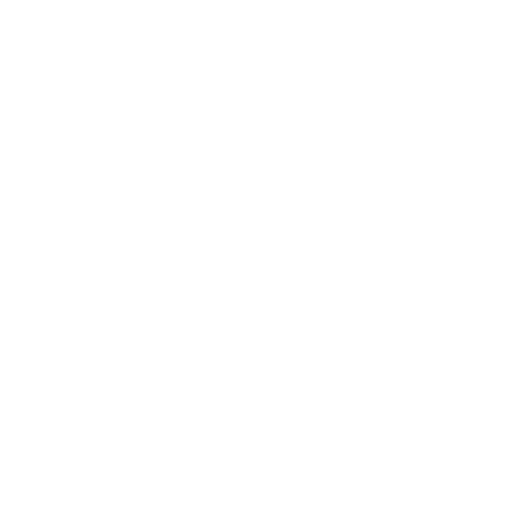
t = 0.00 s
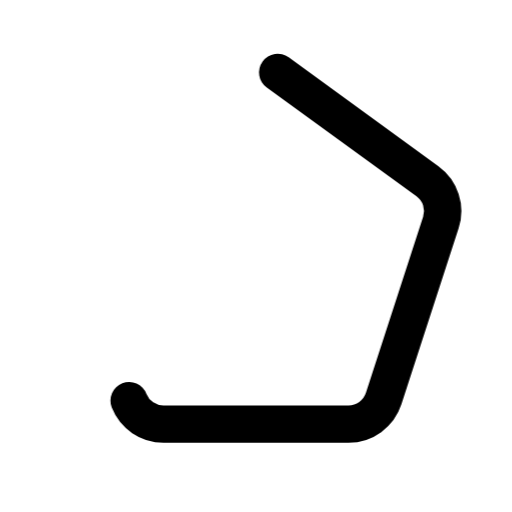
t = 0.32 s
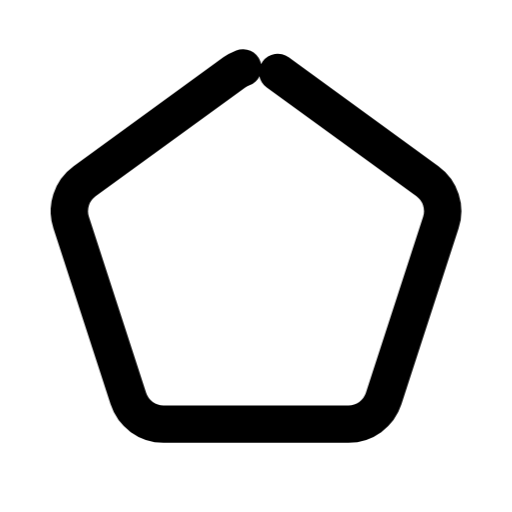
t = 0.94 s
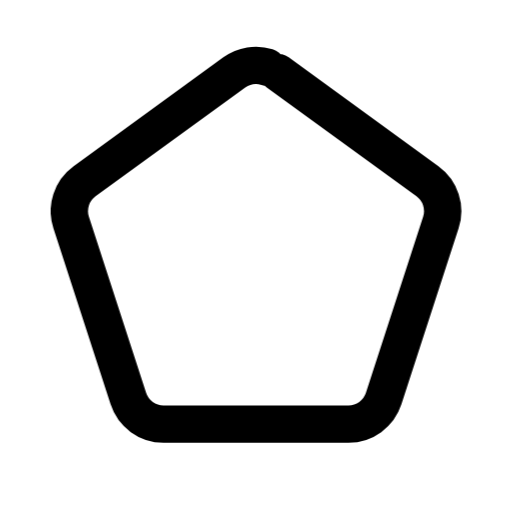
t = 1.25 s
t = 1.79 s: frame unchanged from t = 1.25 s, image omitted
t = 2.33 s: frame unchanged from t = 1.25 s, image omitted

The animated SVG that drew these frames (rendered in a browser with its animation timeline set to each time). Animation: 1 CSS @keyframes rule; one cycle of 2.65 s, repeats indefinitely.

<svg xmlns="http://www.w3.org/2000/svg" width="24" height="24" fill="none" stroke="currentColor" stroke-linecap="round" stroke-linejoin="round" stroke-width="2" viewBox="0 0 24 24">
    <!-- Generated by scripts/icon-expansion/generate.mjs -->
    <!-- Adapted from Tabler Icons 3.34.1.
MIT License

Copyright (c) 2020-2024 Paweł Kuna

Permission is hereby granted, free of charge, to any person obtaining a copy
of this software and associated documentation files (the "Software"), to deal
in the Software without restriction, including without limitation the rights
to use, copy, modify, merge, publish, distribute, sublicense, and/or sell
copies of the Software, and to permit persons to whom the Software is
furnished to do so, subject to the following conditions:

The above copyright notice and this permission notice shall be included in all
copies or substantial portions of the Software.

THE SOFTWARE IS PROVIDED "AS IS", WITHOUT WARRANTY OF ANY KIND, EXPRESS OR
IMPLIED, INCLUDING BUT NOT LIMITED TO THE WARRANTIES OF MERCHANTABILITY,
FITNESS FOR A PARTICULAR PURPOSE AND NONINFRINGEMENT. IN NO EVENT SHALL THE
AUTHORS OR COPYRIGHT HOLDERS BE LIABLE FOR ANY CLAIM, DAMAGES OR OTHER
LIABILITY, WHETHER IN AN ACTION OF CONTRACT, TORT OR OTHERWISE, ARISING FROM,
OUT OF OR IN CONNECTION WITH THE SOFTWARE OR THE USE OR OTHER DEALINGS IN THE
SOFTWARE. -->
    <!-- Motion: trace each stroke from its own origin, accumulate the drawing, then hold before restarting. -->
    <style>
        @media (prefers-reduced-motion: no-preference) {
            @keyframes ira-stroke-pentagon-0 { 0% { stroke-dashoffset: 1; opacity: 0; } 0.4% { opacity: 1; } 47%, 88% { stroke-dashoffset: 0; opacity: 1; } 100% { stroke-dashoffset: 0; opacity: 0; } }
            [data-ira-stroke-reveal="pentagon"] [data-ira-line="0"] { stroke-dasharray: 1 1; animation: ira-stroke-pentagon-0 2.65s cubic-bezier(.25,.65,.35,1) infinite; }
        }
    </style>
    <g data-ira-stroke-reveal="pentagon"><g transform="translate(1.5 1.5) scale(.875)"><path data-ira-line="0" pathLength="1" d="M13.163 2.168L21.184 7.996C21.878 8.5 22.168 9.393 21.903000000000002 10.208L18.839000000000002 19.637999999999998A1.978 1.978 0 0 1 16.958000000000002 21.005L7.042000000000002 21.005A1.978 1.978 0 0 1 5.161000000000001 19.637999999999998L2.0970000000000013 10.207999999999998A1.978 1.978 0 0 1 2.816000000000001 7.995999999999999L10.837000000000002 2.1679999999999984A1.978 1.978 0 0 1 13.163000000000002 2.1679999999999984z"/></g></g>
</svg>
